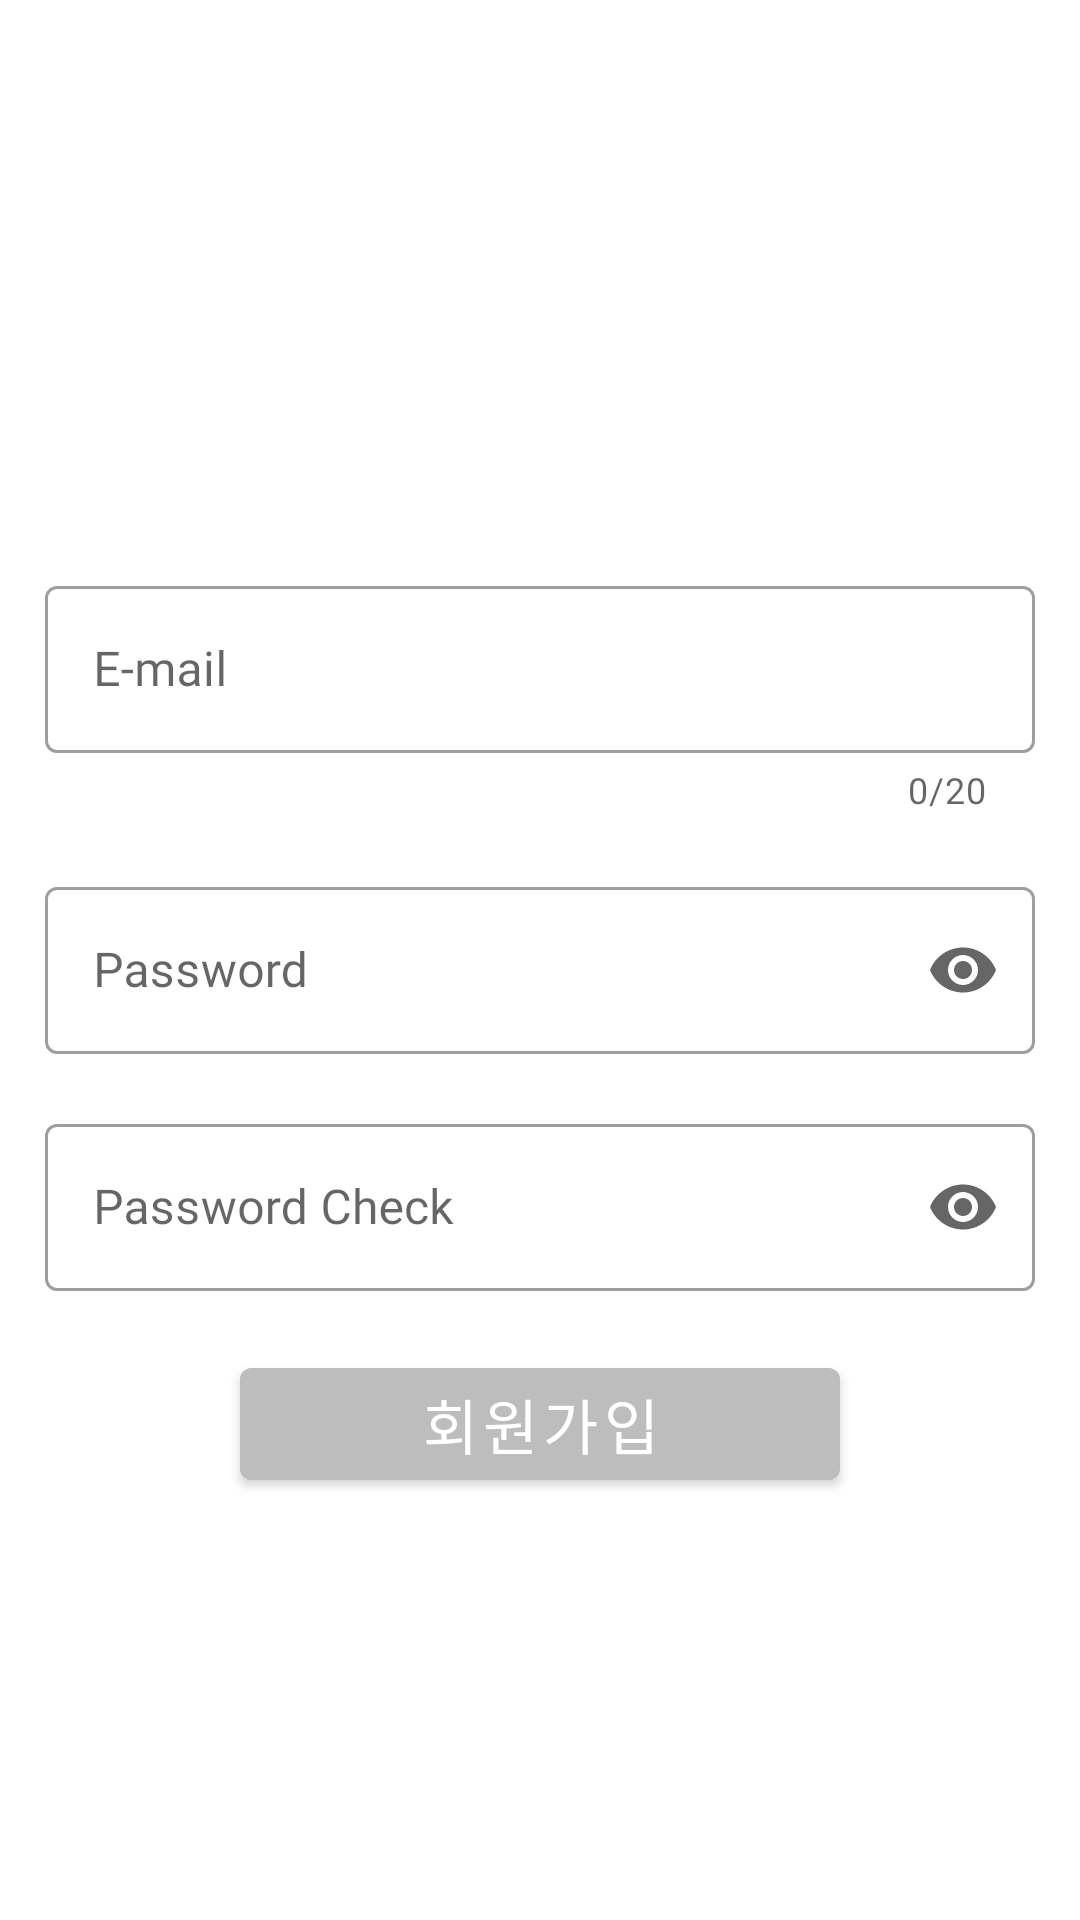

Android layout source for this screen:
<!-- AndroidManifest.xml: application theme Theme.YouthNeverDie -->
<!-- res/layout/activity_signup.xml -->
<?xml version="1.0" encoding="utf-8"?>
<androidx.constraintlayout.widget.ConstraintLayout xmlns:android="http://schemas.android.com/apk/res/android"
    xmlns:app="http://schemas.android.com/apk/res-auto"
    xmlns:tools="http://schemas.android.com/tools"
    android:layout_width="match_parent"
    android:layout_height="match_parent"
    android:orientation="vertical"
    android:background="@color/white">

    <RelativeLayout
        android:layout_width="match_parent"
        android:layout_height="match_parent">

        <com.google.android.material.textfield.TextInputLayout
            android:id="@+id/email"
            style="@style/Widget.MaterialComponents.TextInputLayout.OutlinedBox"
            android:layout_width="330dp"
            android:layout_height="wrap_content"
            android:layout_centerHorizontal="true"
            android:layout_marginTop="190dp"
            android:gravity="center_horizontal"
            android:fontFamily="@font/modu_bold"
            android:hint="E-mail"
            android:textSize="20dp"
            app:counterEnabled="true"
            app:counterMaxLength="20"
            app:endIconMode="clear_text"
            tools:ignore="MissingConstraints">

            <androidx.appcompat.widget.AppCompatEditText
                android:id="@+id/email_text"
                android:layout_width="match_parent"
                android:layout_height="wrap_content"
                android:fontFamily="@font/modu_bold"
                android:inputType="text"
                android:maxLength="21"
                tools:ignore="SpeakableTextPresentCheck" />
            <TextView
                android:id="@+id/email_check_error"
                android:layout_width="wrap_content"
                android:layout_height="wrap_content"
                android:layout_gravity="left"
                android:fontFamily="@font/modu_bold"
                android:text=""/>
        </com.google.android.material.textfield.TextInputLayout>

        <com.google.android.material.textfield.TextInputLayout
            android:id="@+id/signup_pw"
            style="@style/Widget.MaterialComponents.TextInputLayout.OutlinedBox"
            android:layout_width="330dp"
            android:layout_height="wrap_content"
            android:layout_below="@+id/email"
            android:layout_centerHorizontal="true"
            android:gravity="center_horizontal"
            android:fontFamily="@font/modu_bold"
            android:hint="Password"
            android:textSize="20dp"
            app:endIconMode="password_toggle"
            tools:ignore="MissingConstraints">

            <androidx.appcompat.widget.AppCompatEditText
                android:id="@+id/signup_pw_text"
                android:layout_width="match_parent"
                android:layout_height="wrap_content"
                android:inputType="textPassword"
                android:fontFamily="@font/modu_bold"
                tools:ignore="SpeakableTextPresentCheck" />
        </com.google.android.material.textfield.TextInputLayout>

        <com.google.android.material.textfield.TextInputLayout
            android:id="@+id/signup_pw_check"
            style="@style/Widget.MaterialComponents.TextInputLayout.OutlinedBox"
            android:layout_width="330dp"
            android:layout_height="wrap_content"
            android:layout_below="@+id/signup_pw"
            android:layout_marginTop="18dp"
            android:layout_centerHorizontal="true"
            android:fontFamily="@font/modu_bold"
            android:gravity="center_horizontal"
            android:hint="Password Check"
            android:textSize="20dp"
            app:endIconMode="password_toggle"
            tools:ignore="MissingConstraints">

            <androidx.appcompat.widget.AppCompatEditText
                android:id="@+id/signup_pw_check_text"
                android:layout_width="match_parent"
                android:layout_height="wrap_content"
                android:inputType="textPassword"
                android:fontFamily="@font/modu_bold"
                tools:ignore="SpeakableTextPresentCheck" />
            <TextView
                android:id="@+id/pw_check_error"
                android:layout_width="wrap_content"
                android:layout_height="wrap_content"
                android:layout_gravity="left"
                android:fontFamily="@font/modu_bold"
                android:text=""/>
        </com.google.android.material.textfield.TextInputLayout>

        <Button
            android:id="@+id/signup_gogo_btn"
            android:layout_width="200dp"
            android:layout_height="wrap_content"
            android:layout_marginTop="450dp"
            android:backgroundTint="@color/gray"
            android:text="회원가입"
            android:fontFamily="@font/modu_bold"
            android:textSize="20dp"
            android:layout_centerHorizontal="true" />
    </RelativeLayout>

</androidx.constraintlayout.widget.ConstraintLayout>
<!-- resources referenced by this layout -->
<resources>
  <color name="gray">#BDBDBD</color>
  <color name="white">#FFFFFFFF</color>
  <style name="Theme.YouthNeverDie" parent="Theme.MaterialComponents.DayNight.DarkActionBar">
          
          <item name="colorPrimary">@color/dark_gray</item>
          <item name="colorPrimaryVariant">@color/purple_700</item>
          <item name="colorOnPrimary">@color/white</item>
          
          <item name="colorSecondary">@color/teal_200</item>
          <item name="colorSecondaryVariant">@color/teal_700</item>
          <item name="colorOnSecondary">@color/black</item>
          
          <item name="android:statusBarColor">?attr/colorPrimaryVariant</item>
          
      </style>
  <color name="dark_gray">#5F5F5F</color>
  <color name="purple_700">#FF3700B3</color>
  <color name="teal_200">#FF03DAC5</color>
  <color name="teal_700">#FF018786</color>
  <color name="black">#FF000000</color>
</resources>
